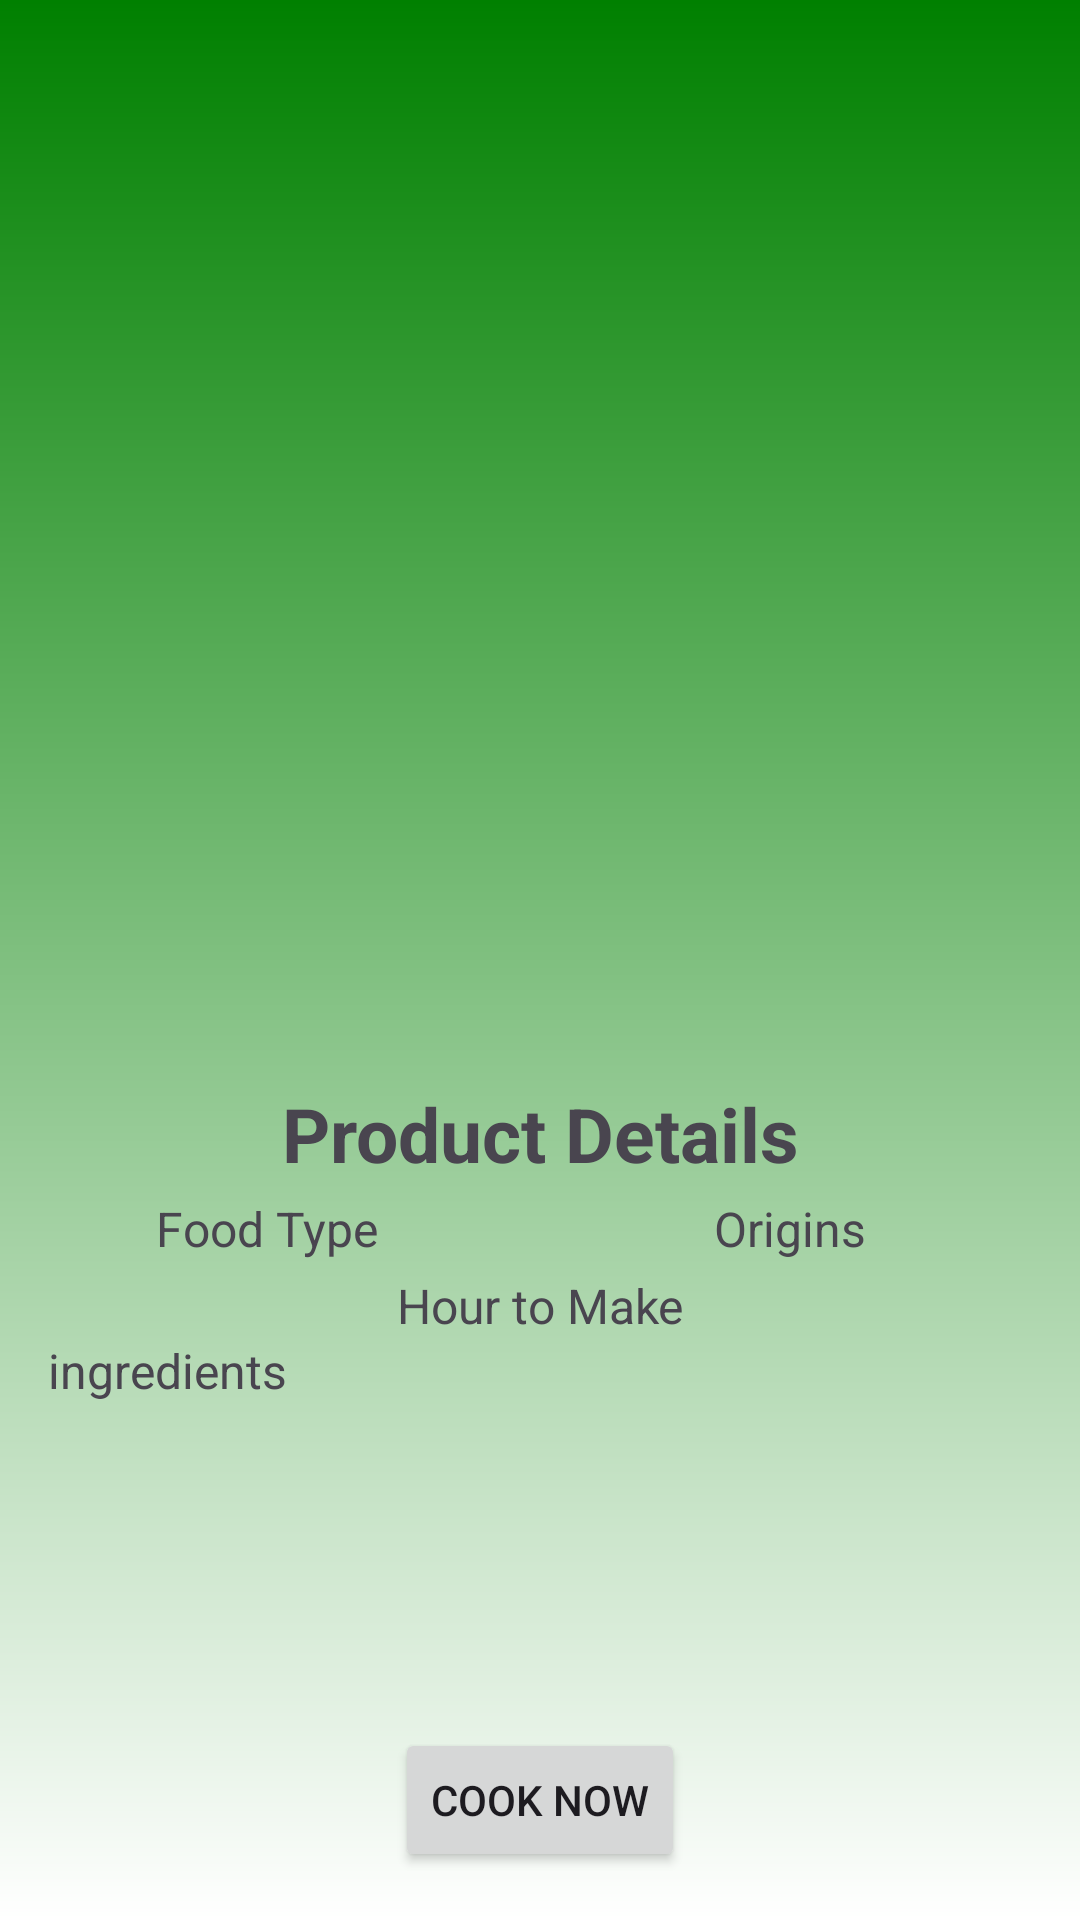

Write the Android layout XML for this screen, with the resource values it uses.
<!-- AndroidManifest.xml: application theme Theme.MobProgProject -->
<!-- res/layout/activity_detail_product.xml -->
<?xml version="1.0" encoding="utf-8"?>
<RelativeLayout
    xmlns:android="http://schemas.android.com/apk/res/android"
    xmlns:app="http://schemas.android.com/apk/res-auto"
    xmlns:tools="http://schemas.android.com/tools"
    android:layout_width="match_parent"
    android:layout_height="match_parent"
    android:background="@drawable/gradient">

    <ImageView
        android:id="@+id/closeButton"
        android:layout_width="25dp"
        android:layout_height="25dp"
        android:src="@drawable/ic_close"
        android:layout_alignParentEnd="true"
        android:layout_alignParentTop="true"
        android:layout_marginEnd="16dp"
        android:layout_marginTop="16dp" />

    <androidx.constraintlayout.widget.ConstraintLayout
        android:layout_width="match_parent"
        android:layout_height="match_parent"
        android:orientation="vertical"
        android:padding="16dp"
        android:layout_below="@id/closeButton">

        <ImageView
            android:id="@+id/detailImageView"
            android:layout_width="match_parent"
            android:layout_height="300dp"
            android:scaleType="centerCrop"
            app:layout_constraintEnd_toEndOf="parent"
            app:layout_constraintStart_toStartOf="parent"
            app:layout_constraintTop_toTopOf="parent" />

        <TextView
            android:id="@+id/detailTextView"
            android:layout_width="match_parent"
            android:layout_height="wrap_content"
            android:text="Product Details"
            android:textAlignment="center"
            android:layout_marginTop="4dp"
            android:textSize="25sp"
            android:textStyle="bold"
            app:layout_constraintTop_toBottomOf="@+id/detailImageView"
            tools:layout_editor_absoluteX="16dp" />


        <TextView
            android:id="@+id/ori"
            android:layout_width="175dp"
            android:layout_height="wrap_content"
            android:layout_marginTop="4dp"
            android:layout_marginEnd="8dp"
            android:text="Origins"
            android:textAlignment="center"
            android:textSize="16sp"
            app:layout_constraintStart_toEndOf="@id/futy"
            app:layout_constraintEnd_toEndOf="parent"
            app:layout_constraintTop_toBottomOf="@+id/detailTextView" />

        <TextView
            android:id="@+id/futy"
            android:layout_width="175dp"
            android:layout_height="wrap_content"
            android:layout_marginTop="4dp"
            android:text="Food Type"
            android:textAlignment="center"
            android:textSize="16sp"
            app:layout_constraintEnd_toStartOf="@+id/ori"
            app:layout_constraintStart_toStartOf="parent"
            app:layout_constraintTop_toBottomOf="@+id/detailTextView" />

        <TextView
            android:id="@+id/htm"
            android:layout_width="match_parent"
            android:layout_height="wrap_content"
            android:layout_marginTop="4dp"
            android:text="Hour to Make"
            android:textAlignment="center"
            android:textSize="16sp"
            app:layout_constraintEnd_toEndOf="parent"
            app:layout_constraintStart_toStartOf="parent"
            app:layout_constraintTop_toBottomOf="@+id/futy" />

        <TextView
            android:id="@+id/igd"
            android:layout_width="match_parent"
            android:layout_height="wrap_content"
            android:text="ingredients"
            android:textSize="16sp"
            app:layout_constraintEnd_toEndOf="parent"
            app:layout_constraintStart_toStartOf="parent"
            app:layout_constraintTop_toBottomOf="@+id/htm" />

        <Button
            android:id="@+id/cooknow"
            android:layout_width="wrap_content"
            android:layout_height="wrap_content"
            android:text="COOK NOW"
            app:layout_constraintBottom_toBottomOf="parent"
            app:layout_constraintEnd_toEndOf="parent"
            app:layout_constraintStart_toStartOf="parent" />
    </androidx.constraintlayout.widget.ConstraintLayout>
</RelativeLayout>
<!-- resources referenced by this layout -->
<resources>
  <!-- drawable gradient (drawable) -->
  <?xml version="1.0" encoding="utf-8"?>
  <shape xmlns:android="http://schemas.android.com/apk/res/android">
      <gradient
          android:startColor="#008000"
          android:endColor="#FFFFFF"
          android:angle="1" />
  </shape>
  <style name="Theme.MobProgProject" parent="Base.Theme.MobProgProject" />
  <style name="Base.Theme.MobProgProject" parent="Theme.Material3.DayNight.NoActionBar">
          
          
      </style>
</resources>
